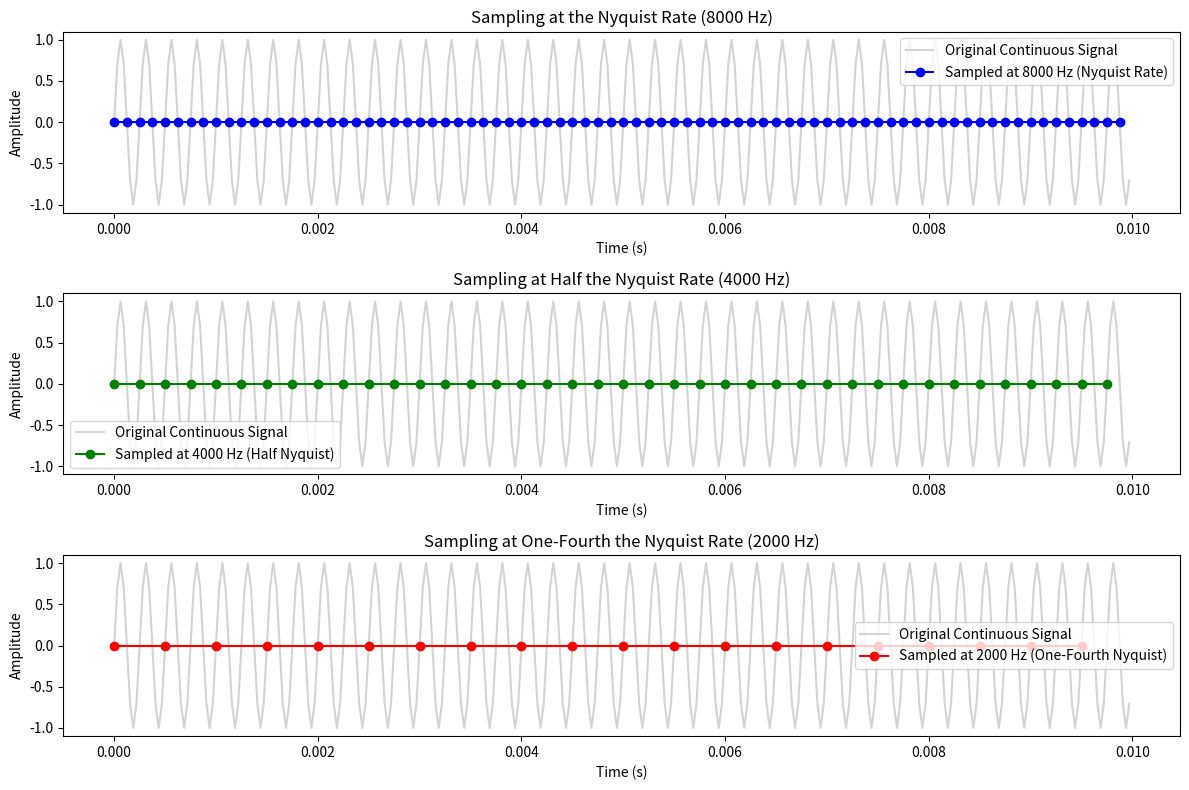

Python code for this plot:
import numpy as np
import matplotlib.pyplot as plt

# Function to generate a continuous sine wave signal
def generate_sine_wave(freq, amplitude, time, sampling_rate):
    t = np.arange(0, time, 1/sampling_rate)
    signal = amplitude * np.sin(2 * np.pi * freq * t)
    return t, signal

# Function to sample a signal at a given sampling rate
def sample_signal(signal, sampling_rate, original_rate):
    step = int(original_rate / sampling_rate)
    return signal[::step]

# Main parameters
f_max = 4000  # Maximum frequency of the voice signal (Hz)
sampling_rate_nyquist = 2 * f_max  # Nyquist Rate (8000 Hz)
sampling_rate_sub_nyquist = 4000  # Half of the Nyquist Rate (4000 Hz)
sampling_rate_low = 2000  # One-fourth of the Nyquist Rate (2000 Hz)
amplitude = 1  # Amplitude of the sine wave
time = 0.01  # Duration of the signal (seconds)

# Generate the original continuous sine wave signal
original_sampling_rate = 32000  # High enough sampling rate for the continuous signal
t_continuous, continuous_signal = generate_sine_wave(f_max, amplitude, time, original_sampling_rate)

# Sample the signal at different rates
sampled_signal_nyquist = sample_signal(continuous_signal, sampling_rate_nyquist, original_sampling_rate)
sampled_signal_sub_nyquist = sample_signal(continuous_signal, sampling_rate_sub_nyquist, original_sampling_rate)
sampled_signal_low = sample_signal(continuous_signal, sampling_rate_low, original_sampling_rate)

# Time vectors for sampled signals
t_nyquist = t_continuous[::int(original_sampling_rate / sampling_rate_nyquist)]
t_sub_nyquist = t_continuous[::int(original_sampling_rate / sampling_rate_sub_nyquist)]
t_low = t_continuous[::int(original_sampling_rate / sampling_rate_low)]

# Plotting the original and sampled signals
plt.figure(figsize=(12, 8))

# Plot sampled at Nyquist rate
plt.subplot(3, 1, 1)
plt.plot(t_continuous, continuous_signal, label="Original Continuous Signal", color='lightgray')
plt.plot(t_nyquist, sampled_signal_nyquist, label="Sampled at 8000 Hz (Nyquist Rate)", marker='o', color='b')
plt.title("Sampling at the Nyquist Rate (8000 Hz)")
plt.xlabel("Time (s)")
plt.ylabel("Amplitude")
plt.legend()

# Plot sampled at sub-Nyquist rate
plt.subplot(3, 1, 2)
plt.plot(t_continuous, continuous_signal, label="Original Continuous Signal", color='lightgray')
plt.plot(t_sub_nyquist, sampled_signal_sub_nyquist, label="Sampled at 4000 Hz (Half Nyquist)", marker='o', color='g')
plt.title("Sampling at Half the Nyquist Rate (4000 Hz)")
plt.xlabel("Time (s)")
plt.ylabel("Amplitude")
plt.legend()

# Plot sampled at low rate
plt.subplot(3, 1, 3)
plt.plot(t_continuous, continuous_signal, label="Original Continuous Signal", color='lightgray')
plt.plot(t_low, sampled_signal_low, label="Sampled at 2000 Hz (One-Fourth Nyquist)", marker='o', color='r')
plt.title("Sampling at One-Fourth the Nyquist Rate (2000 Hz)")
plt.xlabel("Time (s)")
plt.ylabel("Amplitude")
plt.legend()

plt.tight_layout()
plt.show()
